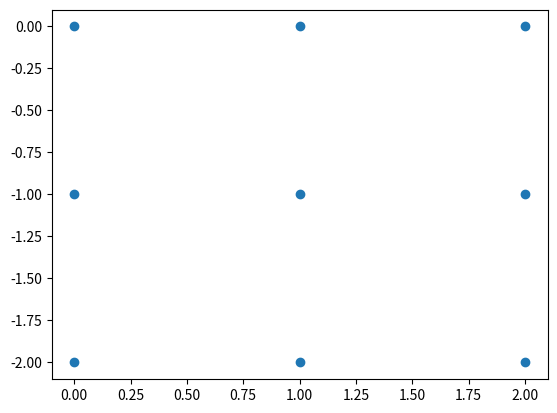

This figure's Python source:
from itertools import product
from matplotlib import pyplot
import numpy 

def main():

    l = 3
    positions = list()
    for x, y in product(range(l), range(l)): 
        positions.append((x, -y))
    positions = numpy.array(positions)

    pyplot.figure()
    pyplot.scatter(positions[:, 0], positions[:, 1])
    pyplot.show()
    pyplot.plot()

if __name__ == '__main__':
    main()